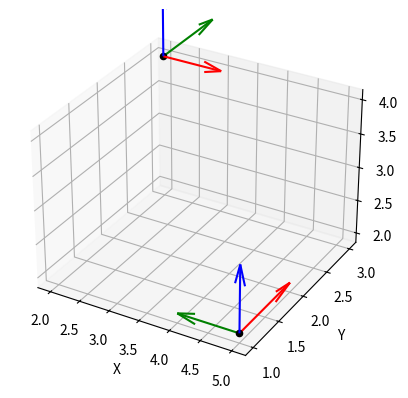

Generate this figure with matplotlib:
import numpy as np
import matplotlib.pyplot as plt
from mpl_toolkits.mplot3d import Axes3D


fig = plt.figure()
ax = fig.add_subplot(111, projection='3d')


# Nastavení limitů os (pro lepší vizualizaci)
#ax.set_xlim([0, 200])
#ax.set_ylim([-100, 100])
#ax.set_zlim([0, 200])

ax.set_xlabel('X')
ax.set_ylabel('Y')
ax.set_zlabel('Z')
#'''




def plot_transform(_,T,color='k', scale=1.0):
    """
    Vykreslí bod reprezentovaný transformační maticí T v 3D grafu.
    ax: Objekt 3D grafu
    T: Transformační matice 4x4
    scale: Velikost směrových os
    """
    # Extrakce polohy
    origin = T[:3, 3]

    # Extrakce směrových os (x, y, z) z rotační části matice
    x_axis = T[:3, 0] * scale
    y_axis = T[:3, 1] * scale
    z_axis = T[:3, 2] * scale

    # Vykreslení směrových os
    ax.quiver(*origin, *x_axis, color='r', label='X' if 'X' not in ax.get_legend_handles_labels()[1] else "")
    ax.quiver(*origin, *y_axis, color='g', label='Y' if 'Y' not in ax.get_legend_handles_labels()[1] else "")
    ax.quiver(*origin, *z_axis, color='b', label='Z' if 'Z' not in ax.get_legend_handles_labels()[1] else "")

    # Vykreslení bodu
    ax.scatter(*origin, color=color)  # Bod ve středu transformace
    fig.show()
    plt.pause(1)
    return None



if __name__=="__main__":


    # Příklad transformační matice: rotace + translace
    T1 = np.array([
        [1, 0, 0, 2],  # Rotace + posun (x=2)
        [0, 1, 0, 3],  # Rotace + posun (y=3)
        [0, 0, 1, 4],  # Rotace + posun (z=4)
        [0, 0, 0, 1]   # Homogenní souřadnice
    ])
    plot_transform(None,T1)
    #fig.show()
    #plt.pause(1)
    #plt.show(block=True)

    T2 = np.array([
        [0, -1, 0, 5],  # Rotace + posun (x=5)
        [1,  0, 0, 1],  # Rotace + posun (y=1)
        [0,  0, 1, 2],  # Rotace + posun (z=2)
        [0,  0, 0, 1]
    ])

    plot_transform(None,T2)
    #fig.show()
    #plt.pause(0)
    plt.show()



